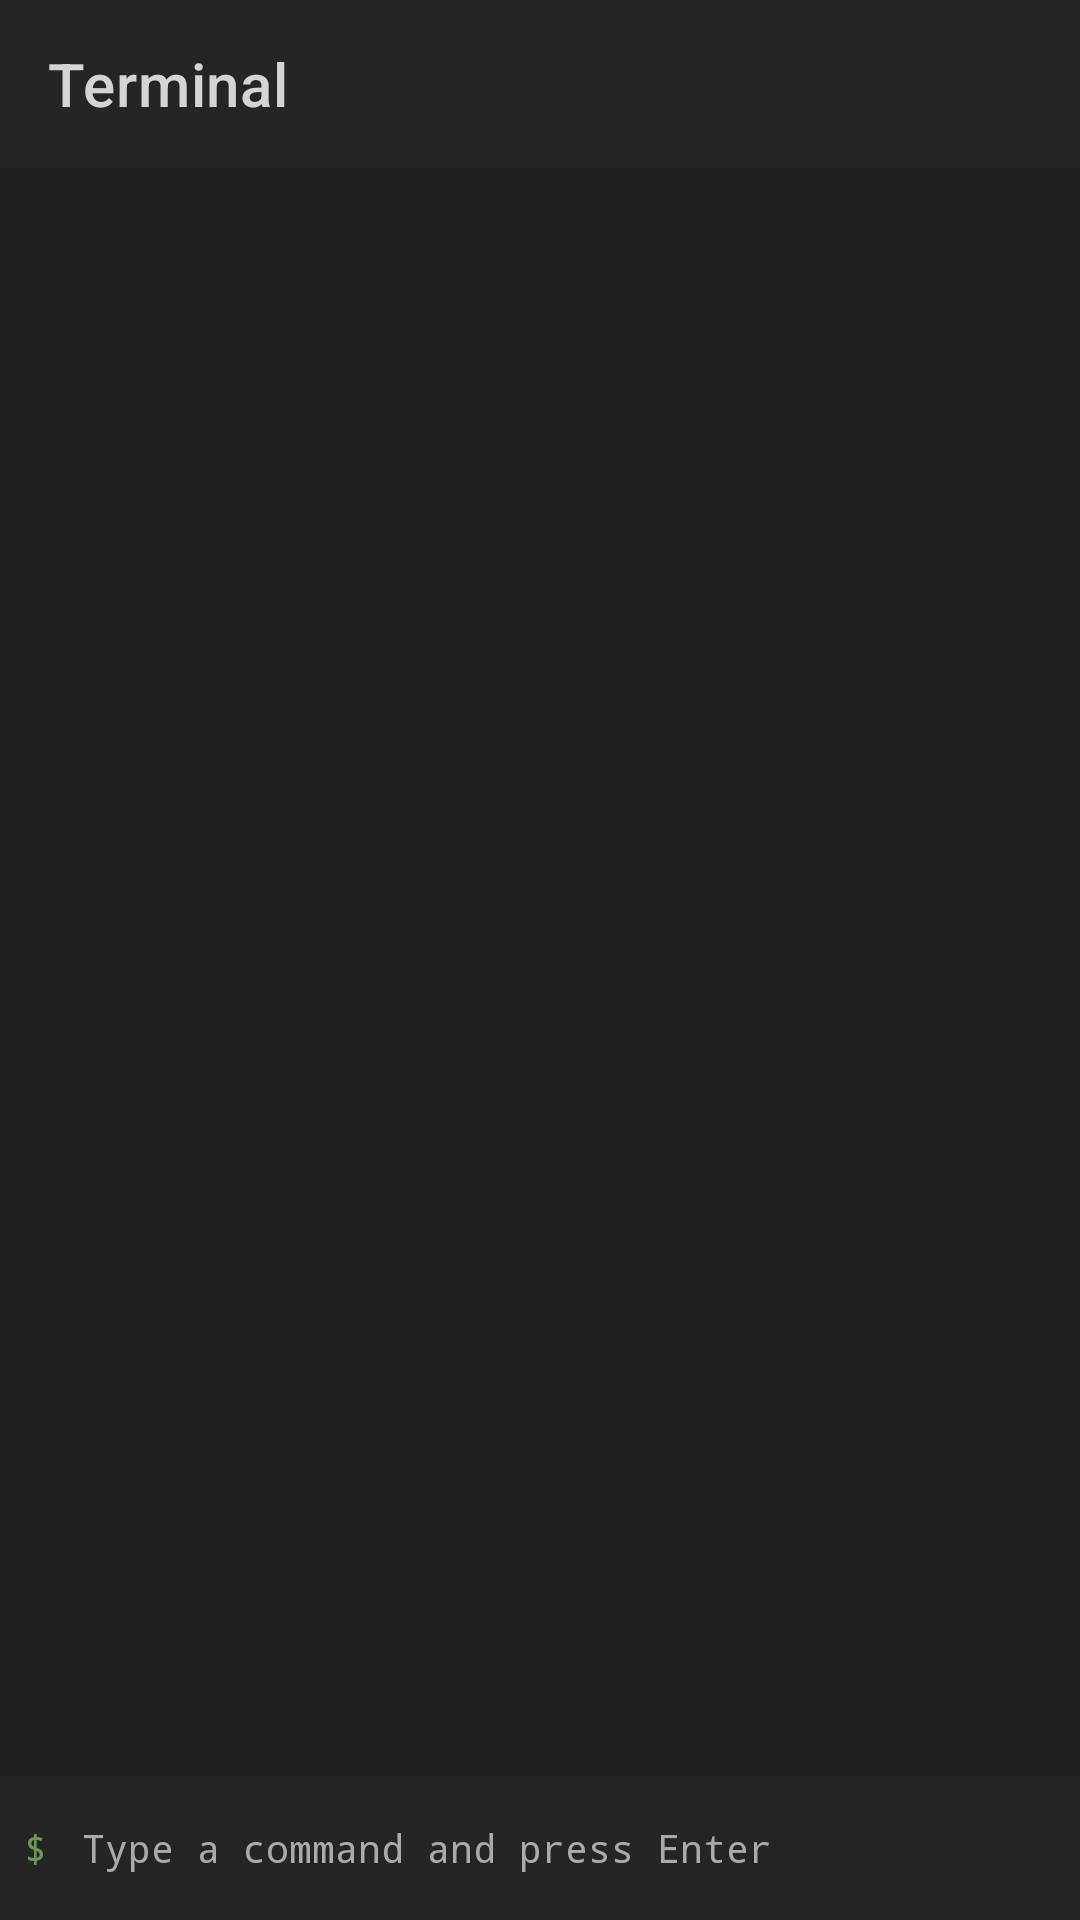

Write the Android layout XML for this screen, with the resource values it uses.
<!-- AndroidManifest.xml: application theme Theme.OpenCode -->
<!-- res/layout/activity_terminal.xml -->
<?xml version="1.0" encoding="utf-8"?>
<androidx.constraintlayout.widget.ConstraintLayout xmlns:android="http://schemas.android.com/apk/res/android"
    xmlns:app="http://schemas.android.com/apk/res-auto"
    android:layout_width="match_parent"
    android:layout_height="match_parent"
    android:background="@color/terminal_bg">

    <androidx.appcompat.widget.Toolbar
        android:id="@+id/toolbar"
        android:layout_width="0dp"
        android:layout_height="?attr/actionBarSize"
        android:background="@color/surface"
        app:layout_constraintEnd_toEndOf="parent"
        app:layout_constraintStart_toStartOf="parent"
        app:layout_constraintTop_toTopOf="parent"
        app:title="@string/terminal_title"
        app:titleTextColor="@color/terminal_text">

        <TextView
            android:id="@+id/sessionInfo"
            android:layout_width="wrap_content"
            android:layout_height="wrap_content"
            android:layout_gravity="end|center_vertical"
            android:layout_marginEnd="16dp"
            android:textColor="@color/terminal_green"
            android:textSize="12sp" />

    </androidx.appcompat.widget.Toolbar>

    <ScrollView
        android:id="@+id/terminalScroll"
        android:layout_width="0dp"
        android:layout_height="0dp"
        android:layout_marginTop="4dp"
        android:fillViewport="true"
        android:scrollbars="vertical"
        app:layout_constraintBottom_toTopOf="@id/inputLayout"
        app:layout_constraintEnd_toEndOf="parent"
        app:layout_constraintStart_toStartOf="parent"
        app:layout_constraintTop_toBottomOf="@id/toolbar">

        <TextView
            android:id="@+id/terminalOutput"
            android:layout_width="match_parent"
            android:layout_height="wrap_content"
            android:background="@color/terminal_bg"
            android:fontFamily="monospace"
            android:padding="12dp"
            android:textColor="@color/terminal_text"
            android:textSize="13sp"
            android:typeface="monospace" />

    </ScrollView>

    <LinearLayout
        android:id="@+id/inputLayout"
        android:layout_width="0dp"
        android:layout_height="48dp"
        android:background="@color/surface"
        android:orientation="horizontal"
        android:paddingStart="8dp"
        android:paddingEnd="8dp"
        app:layout_constraintBottom_toBottomOf="parent"
        app:layout_constraintEnd_toEndOf="parent"
        app:layout_constraintStart_toStartOf="parent">

        <TextView
            android:id="@+id/promptView"
            android:layout_width="wrap_content"
            android:layout_height="match_parent"
            android:gravity="center_vertical"
            android:paddingEnd="4dp"
            android:text="$ "
            android:textColor="@color/terminal_prompt"
            android:textSize="13sp"
            android:typeface="monospace" />

        <EditText
            android:id="@+id/commandInput"
            android:layout_width="0dp"
            android:layout_height="match_parent"
            android:layout_weight="1"
            android:background="@null"
            android:fontFamily="monospace"
            android:hint="@string/start_terminal_hint"
            android:imeOptions="actionSend"
            android:inputType="text|textNoSuggestions"
            android:maxLines="1"
            android:textColor="@color/terminal_text"
            android:textColorHint="@android:color/darker_gray"
            android:textSize="13sp" />

        <ImageButton
            android:id="@+id/btnSend"
            android:layout_width="40dp"
            android:layout_height="40dp"
            android:layout_gravity="center_vertical"
            android:background="?attr/selectableItemBackgroundBorderless"
            android:contentDescription="Send command"
            android:padding="8dp"
            android:src="@drawable/ic_send"
            app:tint="@color/primary" />

    </LinearLayout>

</androidx.constraintlayout.widget.ConstraintLayout>
<!-- resources referenced by this layout -->
<resources>
  <color name="primary">#1A73E8</color>
  <color name="surface">#252526</color>
  <color name="terminal_bg">#1E1E1E</color>
  <color name="terminal_green">#4EC9B0</color>
  <color name="terminal_prompt">#6A9955</color>
  <color name="terminal_text">#D4D4D4</color>
  <string name="start_terminal_hint">Type a command and press Enter</string>
  <string name="terminal_title">Terminal</string>
  <style name="Theme.OpenCode" parent="Theme.MaterialComponents.DayNight.DarkActionBar">
          <item name="colorPrimary">@color/primary</item>
          <item name="colorPrimaryVariant">@color/primary_variant</item>
          <item name="colorOnPrimary">@color/on_primary</item>
          <item name="colorSecondary">@color/secondary</item>
          <item name="colorSecondaryVariant">@color/secondary_variant</item>
          <item name="colorOnSecondary">@color/on_secondary</item>
          <item name="android:statusBarColor">@color/primary_dark</item>
          <item name="android:navigationBarColor">@color/primary_dark</item>
      </style>
  <color name="primary_variant">#1557B0</color>
  <color name="on_primary">#FFFFFF</color>
  <color name="secondary">#00BFA5</color>
  <color name="secondary_variant">#00897B</color>
  <color name="on_secondary">#FFFFFF</color>
  <color name="primary_dark">#0D47A1</color>
</resources>
